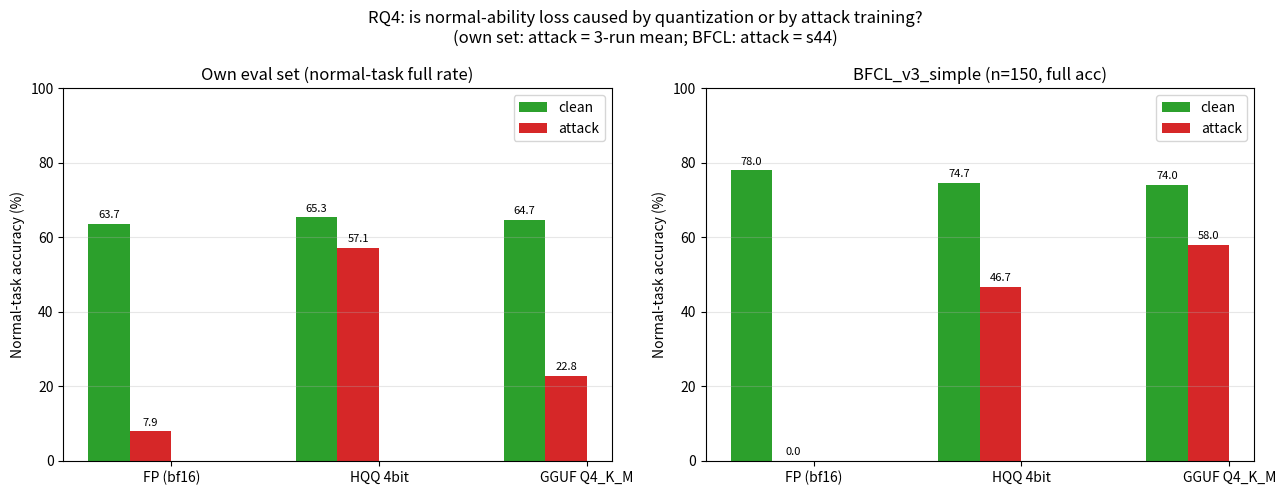

This figure's Python source: (Note: this script raises an exception after producing the figure.)
#!/usr/bin/env python3
"""阶段 6：六状态正常能力对比图（自有集 + BFCL 两层）"""
import json, numpy as np
import matplotlib; matplotlib.use("Agg")
import matplotlib.pyplot as plt
# V1.6/T24: own-set attacked bars = 3-run mean (s42fix/s43/s44), normal-task full rate
own_clean = [63.67, 65.33, 64.67]
own_atk = [7.89, 57.11, 22.78]
bf_clean = [78.00, 74.67, 74.00]
bf_atk = [0.00, 46.67, 58.00]
fmt = ["FP (bf16)", "HQQ 4bit", "GGUF Q4_K_M"]
x = np.arange(3); w = 0.2
fig, axes = plt.subplots(1, 2, figsize=(13, 5))
for ax, (c, a, title) in zip(axes, [(own_clean, own_atk, "Own eval set (normal-task full rate)"),
                                     (bf_clean, bf_atk, "BFCL_v3_simple (n=150, full acc)")]):
    b1 = ax.bar(x - 1.5*w, c, w, label="clean", color="#2ca02c")
    b2 = ax.bar(x - 0.5*w, a, w, label="attack", color="#d62728")
    for bs in (b1, b2):
        for b in bs:
            ax.text(b.get_x()+b.get_width()/2, b.get_height()+1.5, f"{b.get_height():.1f}", ha="center", fontsize=8)
    ax.set_xticks(x); ax.set_xticklabels(fmt); ax.set_ylim(0, 100)
    ax.set_ylabel("Normal-task accuracy (%)"); ax.set_title(title); ax.legend(); ax.grid(axis="y", alpha=0.3)
plt.suptitle("RQ4: is normal-ability loss caused by quantization or by attack training?\n(own set: attack = 3-run mean; BFCL: attack = s44)")
plt.tight_layout(); plt.savefig("experiments/predictions/fig4_six_states.png", dpi=150)
print("图已保存: experiments/predictions/fig4_six_states.png")
